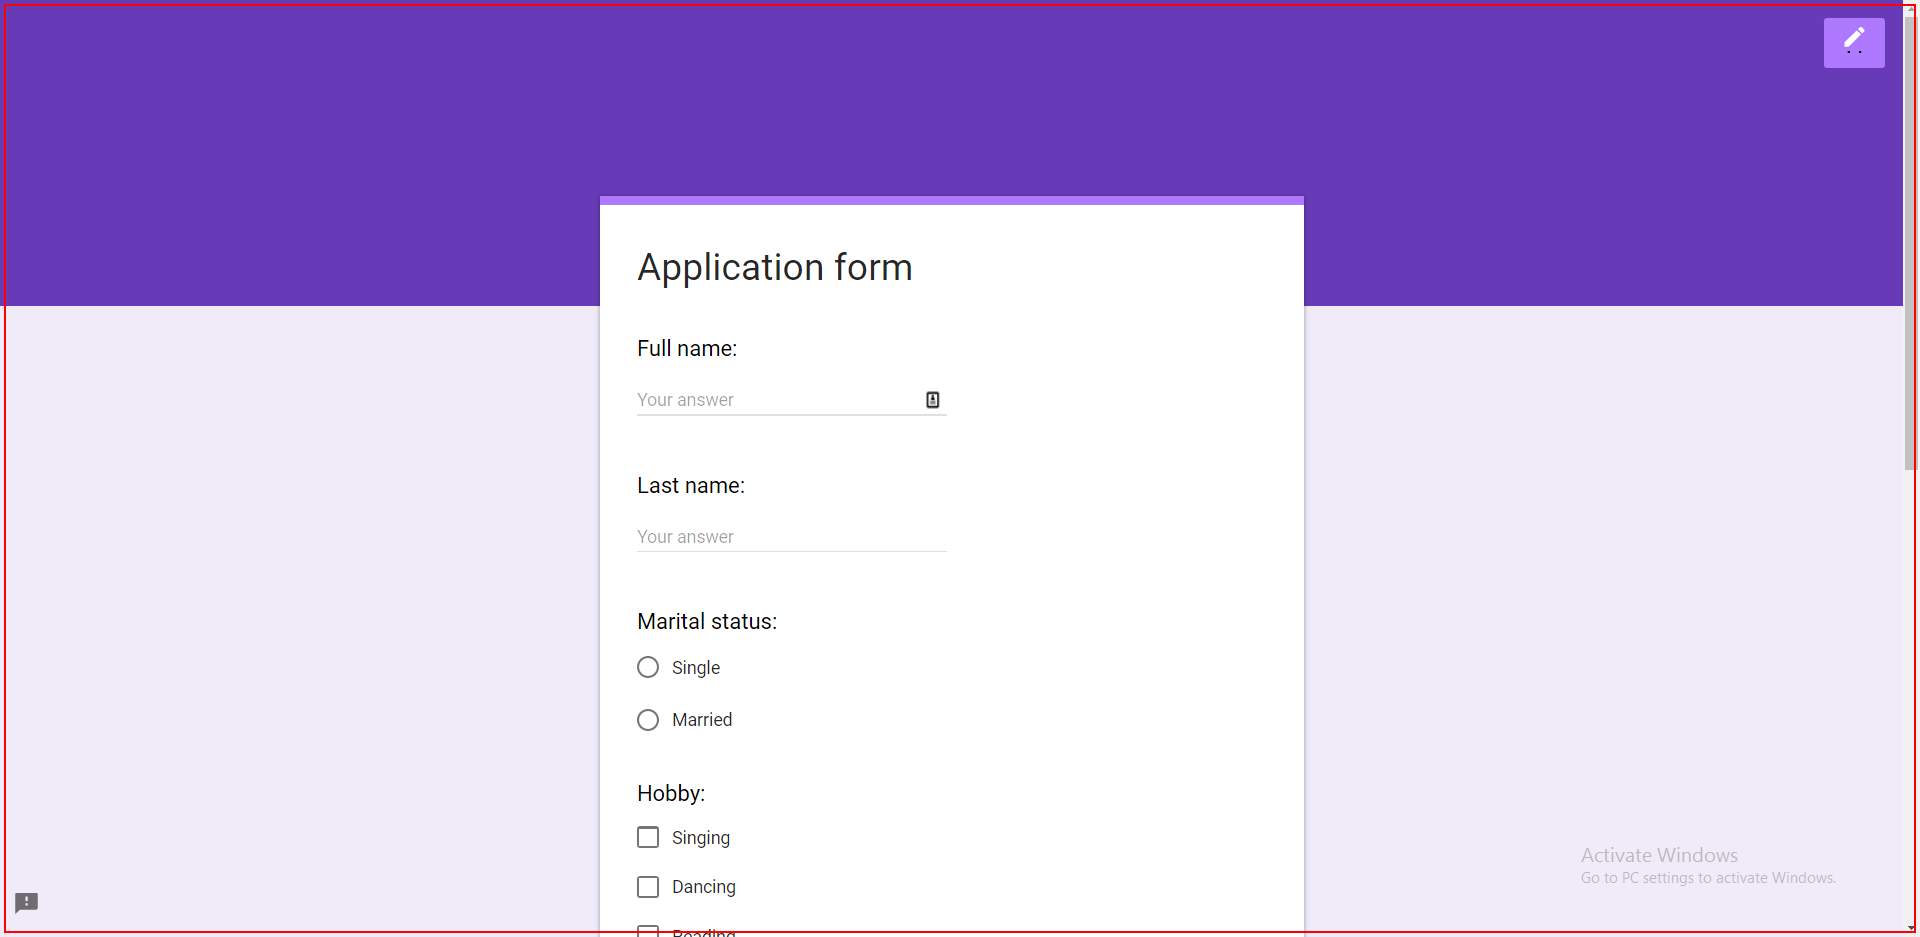
Task: Simple Process Project
Workflow: excel

Step 1: type "Full name" into the element 'Horizontal' in window 'Application form - Google Chrome' (chrome.exe)

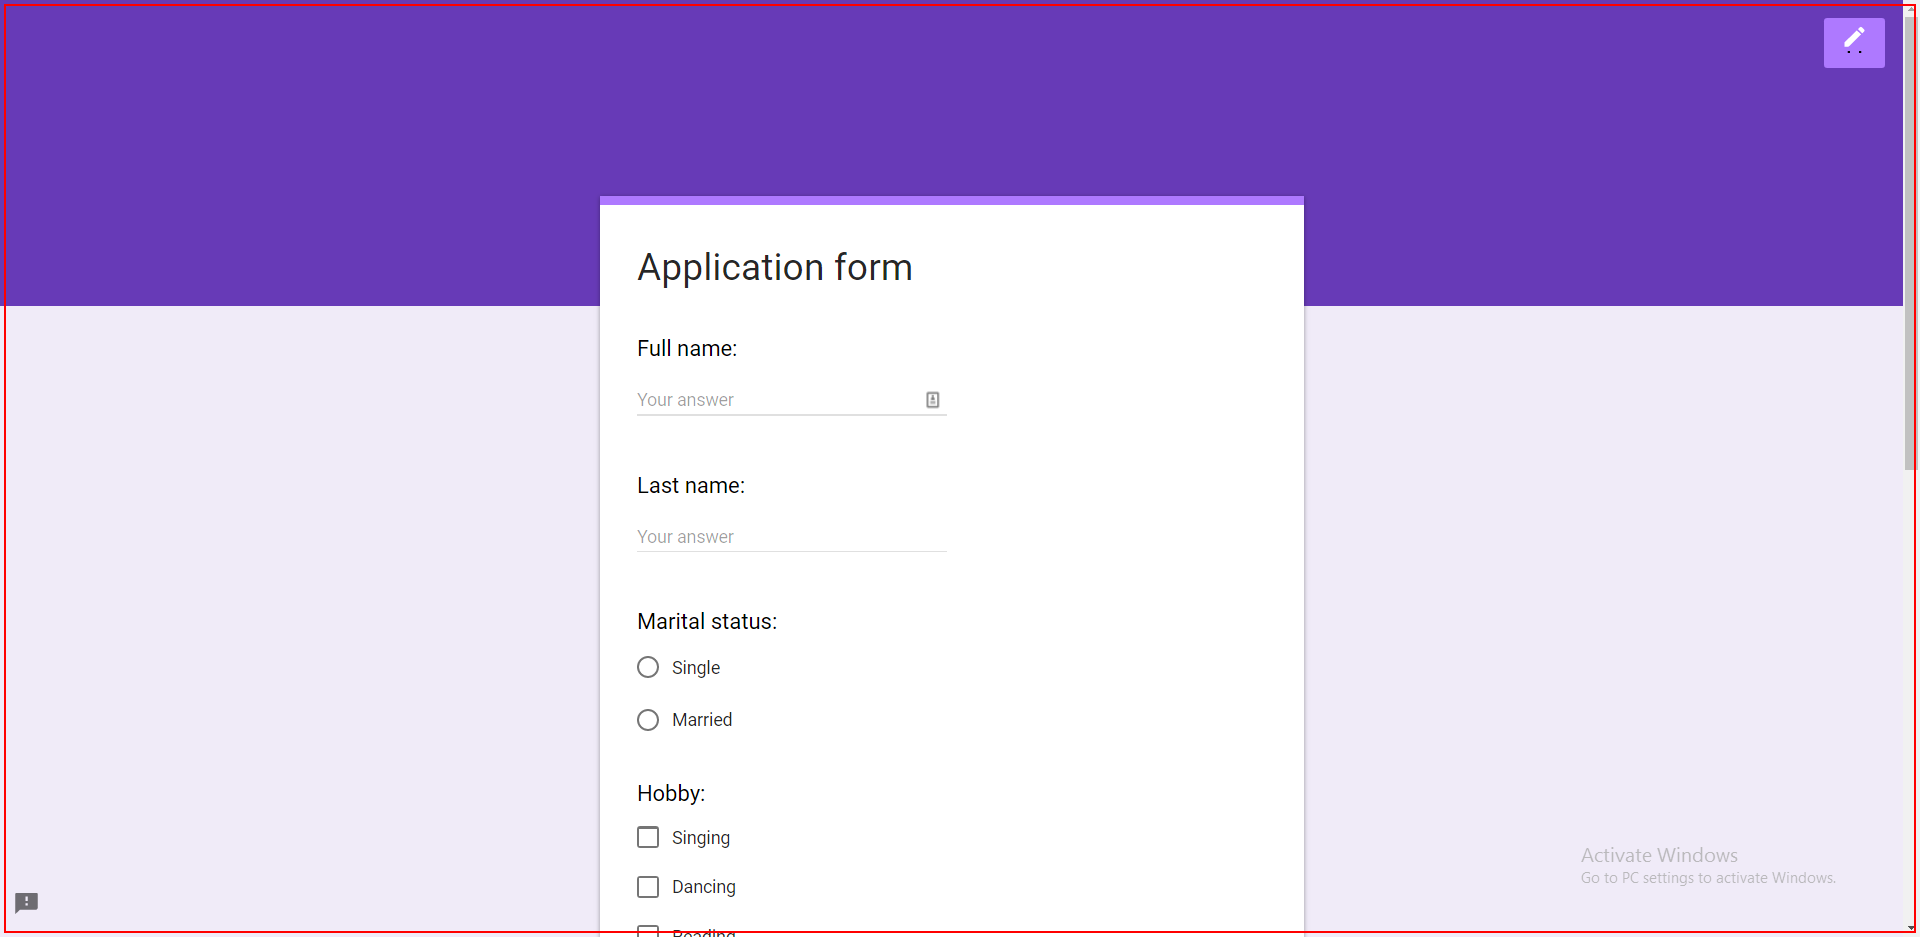
Step 2: type "Last name" into the element 'Horizontal' in window 'Application form - Google Chrome' (chrome.exe)

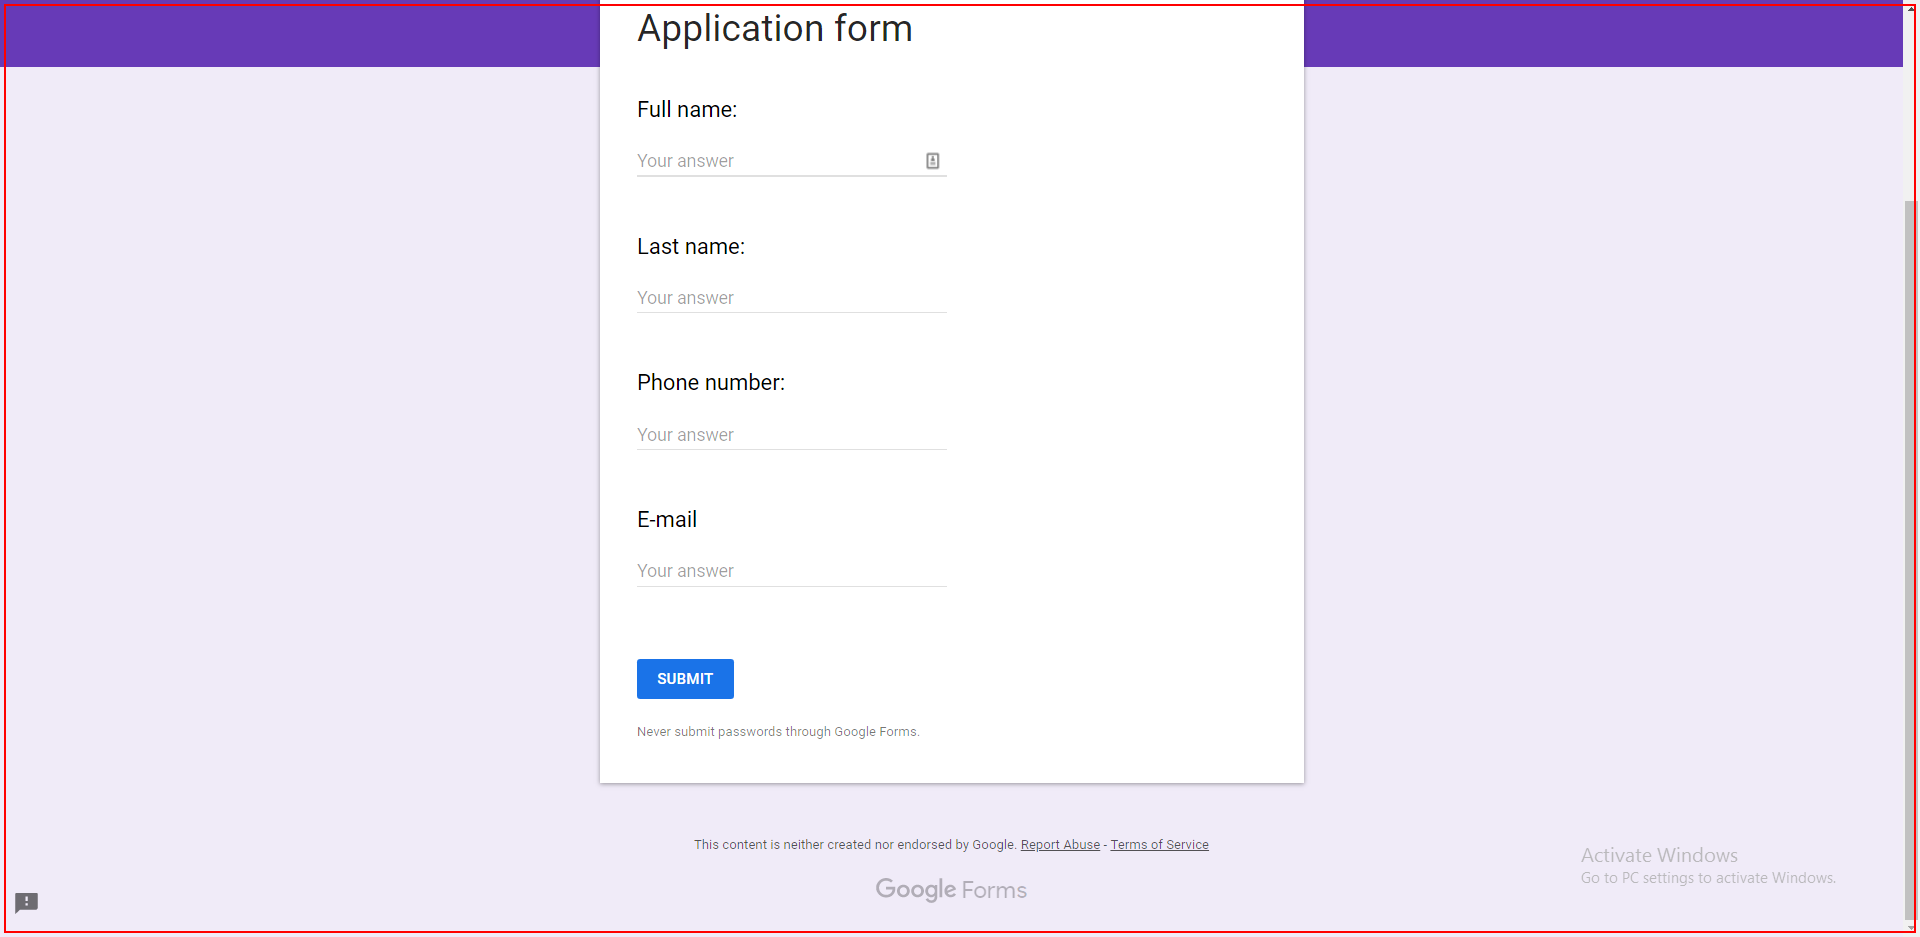
Step 3: type "Phone number" into the element 'Horizontal' in window 'Application form - Google Chrome' (chrome.exe)

Step 4: type "E-mail" into the element 'Horizontal' in window 'Application form - Google Chrome' (chrome.exe) (same screen as step 3)

Step 5: click on the element 'Horizontal' in window 'Application form - Google Chrome' (chrome.exe) (same screen as step 3)